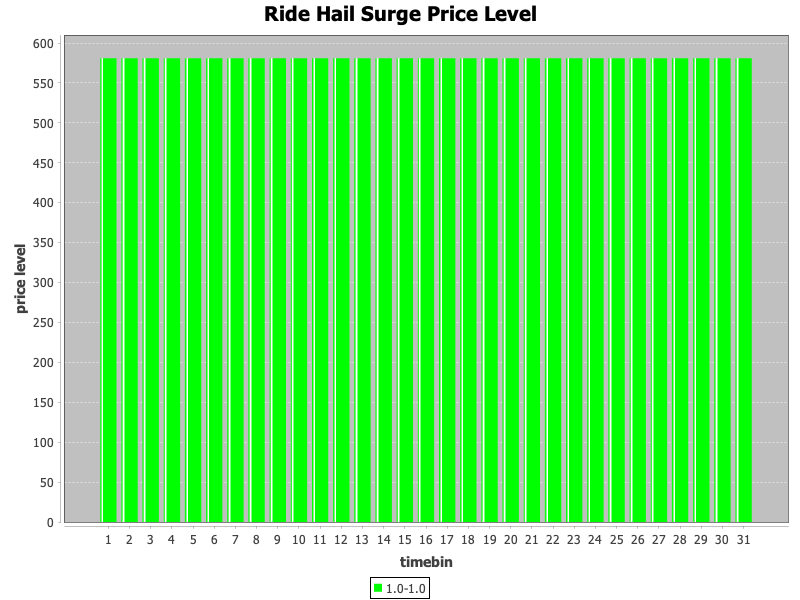

The data file committed next to this chart (first rows):
Categories, PriceLevel, Hour
1.0, 581.0, 1
1.0, 581.0, 2
1.0, 581.0, 3
1.0, 581.0, 4
1.0, 581.0, 5
1.0, 581.0, 6
1.0, 581.0, 7
1.0, 581.0, 8
1.0, 581.0, 9
1.0, 581.0, 10
1.0, 581.0, 11
1.0, 581.0, 12
1.0, 581.0, 13
1.0, 581.0, 14
1.0, 581.0, 15
1.0, 581.0, 16
1.0, 581.0, 17
1.0, 581.0, 18
1.0, 581.0, 19
1.0, 581.0, 20
1.0, 581.0, 21
1.0, 581.0, 22
1.0, 581.0, 23
1.0, 581.0, 24
1.0, 581.0, 25
1.0, 581.0, 26
1.0, 581.0, 27
1.0, 581.0, 28
1.0, 581.0, 29
1.0, 581.0, 30
1.0, 581.0, 31
